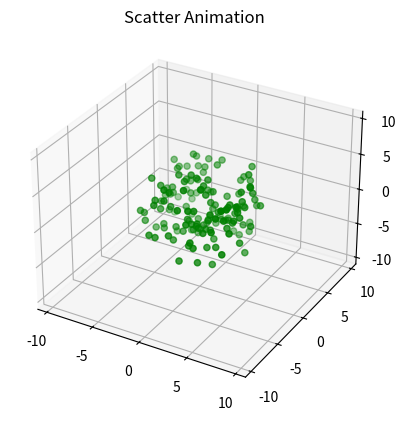

Recreate this plot in Python.
import numpy as np 
from numpy import random as rd

class particle():

    objects = []

    def __init__(self, position, velocity):
        self.position = position
        self.velocity = velocity
        self.accelatation = (0, 0, 0)
        self.neighbours = []
        particle.objects.append(self)

    @classmethod
    def update(cls):
        t=0.1
        # updating accelaration before updating coordinates
        particle.update_ac()
        for obj in cls.objects:
            x, y, z = obj.position
            vx, vy, vz = obj.velocity
            
            if x>6:
                obj.velocity=(-abs(obj.velocity[0]),obj.velocity[1],obj.velocity[2])
            if y>6:
                obj.velocity=(obj.velocity[0],-abs(obj.velocity[1]),obj.velocity[2])
            if z>6:
                obj.velocity=(obj.velocity[0],obj.velocity[1],-abs(obj.velocity[2]))
            if x<-6:
                obj.velocity=(abs(obj.velocity[0]),obj.velocity[1],obj.velocity[2])
            if y<-6:
                obj.velocity=(obj.velocity[0],abs(obj.velocity[1]),obj.velocity[2])
            if z<-6:
                obj.velocity=(obj.velocity[0],obj.velocity[1],abs(obj.velocity[2]))
          

            vx, vy, vz = obj.velocity
            ax, ay, az = obj.accelatation
            #removing
            'obj.accelatation = obj.force()'
            obj.position = (x + t * vx, y + t * vy, z + t * vz)
            obj.velocity = (vx + obj.accelatation[0] * t, vy + obj.accelatation[1] * t, vz + obj.accelatation[2] * t)

    def force(self):
        f = (0, 0, 0)
        x0, y0, z0 = self.position
        for obj in particle.objects:
            x, y, z = obj.position
            if self.position != obj.position:
                r=((x-x0)**2+(y-y0)**2 +(z-z0)**2)**(1.5)
                f = (f[0] +10*(x-x0)/r, f[1] +10*(y - y0)/r, f[2] + 10*(z - z0)/r)
        # changing accelaration so as to not calculate force for future config.
        self.accelaration=f

    @classmethod
    def velocity_distribution(cls):
        v=[]
        for obj in cls.objects:
            v.append(obj.velocity[0]**2+obj.velocity[1]**2+obj.velocity[2]**2)
        import matplotlib.pyplot as plt
        plt.hist(v,bins=np.arange(0,3,0.1))
        plt.show()

    @classmethod
    def energy(cls):
        e = 0
        for obj in cls.objects:
            vx, vy, vz = obj.velocity
            e = e + vx**2 + vy**2 + vz**2
        return('Energy: ', e)
    # creating function to update acceleration
    @classmethod
    def update_ac(cls):
        for obj in cls.objects:
            obj.force()
    x_list = []
    y_list = []
    z_list = []

    @classmethod
    def getcoordinate(cls):
        cls.x_list = []
        cls.y_list = []
        cls.z_list = []

        for obj in cls.objects:
            x, y, z = obj.position
            cls.x_list.append(x)
            cls.y_list.append(y)
            cls.z_list.append(z)
        return cls.x_list, cls.y_list, cls.z_list
###########################################################
######### CLASS SAMPANN HOI ###############################

def create():
    lists = []
    for i in range(150):
        x =  0.005*rd.randint(-1000,1000)
        y = 0.005*rd.randint(-1000,1000)
        z = 0.005*rd.randint(-1000,1000)
        vx = 0.01*rd.randint(-100,100)
        vy = 0.01*rd.randint(-100,100)
        vz = 0.01*rd.randint(-100,100)
        
        lists.append(particle((x, y, z), (vx, vy, vz)))

def update_coordinate(i, scatter):
    particle.update()
    x, y, z = particle.getcoordinate()
    ax.clear()
    ax.set_xlim3d([-11,11])
    ax.set_ylim3d([-11,11])
    ax.set_zlim3d([-11,11])
    
    scatter[0]=ax.scatter3D(x,y,z,color='green')

import matplotlib.pyplot as plt
import mpl_toolkits.mplot3d.axes3d as mp
import matplotlib.animation as animation
print(particle.energy())
create()
print(particle.energy())
fig=plt.figure()
ax = plt.axes(projection ="3d")
ax.set_xlim3d([-11,11])
ax.set_ylim3d([-11,11])
ax.set_zlim3d([-11,11])
ax.set_title("Scatter Animation")
x,y,z=particle.getcoordinate()
scatter=[ax.scatter3D(x,y,z,color='green')]

anim=animation.FuncAnimation(fig,update_coordinate,40,fargs=(scatter,),interval=50)
plt.show()


